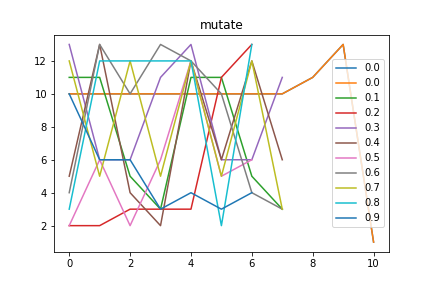

Values plotted in this chart, from the file beside it:
mutate, Avg_max_fit, Gen, Dataset, CosDist, Hof
0.0, 175.0, 4, [6, 10, 6, 10, 6, 10, 6, 10, 4, 2], 0.3295, [10, 10, 10, 10, 10, 10, 10, 10, 11, 13,…
0.1, 175, 9, [1, 3], 0.7113, [11, 11, 5, 3, 11, 11, 5, 3]
0.2, 175.0, 7, [1, 3], 0.4523, [2, 2, 3, 3, 3, 11, 13]
0.3, 175.0, 18, [6, 10, 6, 10, 6, 10, 6, 10, 4, 2], 0.4399, [13, 6, 6, 11, 13, 6, 6, 11]
0.4, 175, 38, [6, 10, 6, 10, 6, 10, 6, 10, 4, 2], 0.5049, [5, 13, 4, 2, 12, 6, 12, 6]
0.5, 145.5, 41, [6, 10, 6, 10, 6, 10, 6, 10, 4, 2], 0.3801, [2, 6, 2, 6, 12, 5, 6]
0.6, 174.9, 49, [1, 3, 6, 10, 6, 10, 6, 10, 4, 2], 0.4872, [4, 13, 10, 13, 12, 10, 4, 3]
0.7, 145.6, 29, [1, 3], 0.8613, [12, 5, 12, 5, 12, 5, 12, 3]
0.8, 175, 48, [1, 3], 0.8378, [3, 12, 12, 12, 12, 2, 13]
0.9, 145.5, 44, [1, 3, 6, 10, 6, 10, 6, 10, 4, 2], 0.2313, [10, 6, 6, 3, 4, 3, 4]
